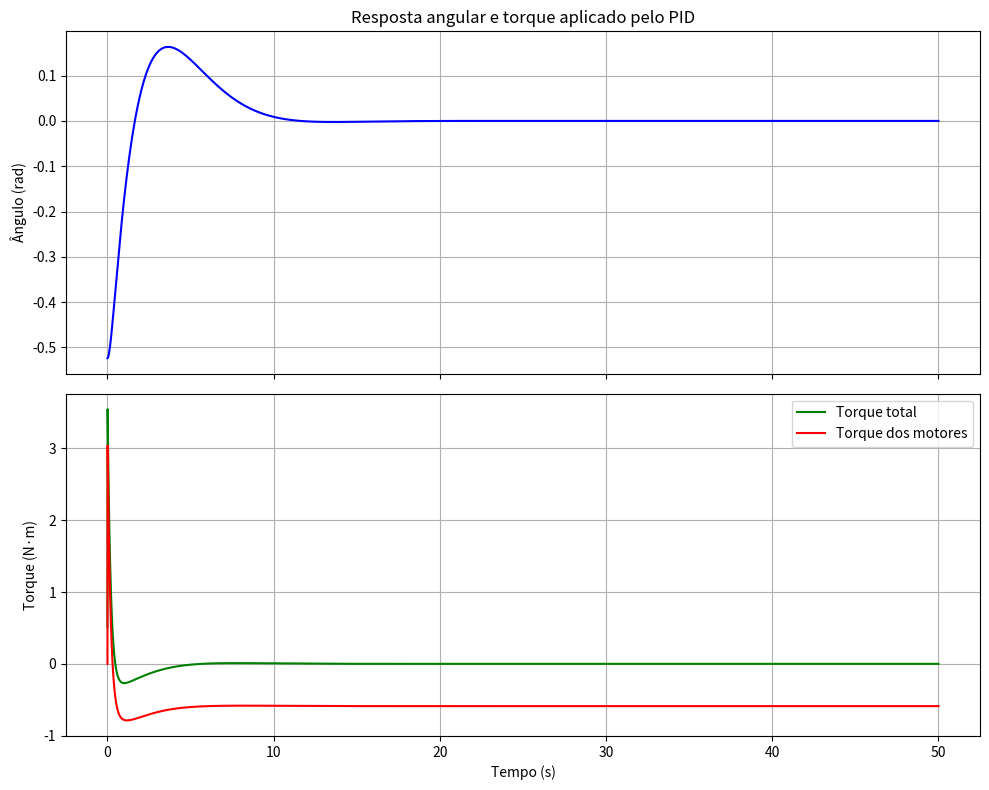

Generate this figure with matplotlib:
import math
import matplotlib.pyplot as plt
pi = math.pi 
sin = math.sin
cos = math.cos
g = 9.81 # m/s²

def parametros_sistema():
    # Características físicas da bancada
    m1 = 0.5 # kg
    m2 = 0.7 # kg
    M = 3 # kg
    d = 0.05 # Deslocamento do CM em relação ao eixo de rotação (em metros)
    L = 1.5 # Comprimento da barra (em metros)
    L_medio = L/2 # Equivalente à média de L1 e L2 ou posição do CM
    L1 = L_medio - d
    L2 = L_medio + d
    B = 0.2 # Coeficiente de amortecimento em kg.m²/s

    # Calculo de propriedades físicas do sistema
    Ixx = 1/12 * M * L**2 # kg.m²
    J = Ixx + M*d**2 + m1*L1**2 + m2*L2**2 # Momento de inércia da barra + motores em relação ao eixo x
    W = M * g # Peso da barra
    W1 = m1 * g # Peso do motor 1
    W2 = m2 * g # Peso do motor 2
    T_Pesos = W * d + W1*L1 - W2*L2 # Torque gerado pelos pesos
    return T_Pesos, L_medio, B, J

def pid():
    T_Pesos, L_medio, B, J = parametros_sistema()

    # PID
    kp = 8
    kd = 10
    ki = 2.5

    #Condições iniciais do sistema
    phi0 = -pi/6 # Angulo inicial em radianos
    dphi0 = 0 # Velocidade angular em rad/s
    z0 = 0 # Erro inicial
    Tm0 = 0 # Torque inicial dos motores
    T0 = -cos(phi0) * T_Pesos - B * dphi0 # Torque inicial do sistema

    phi = [phi0]    
    dphi = [dphi0]
    z = [z0]
    Torque_motores = [Tm0]
    Torque_total = [T0]

    h = 0.01 # Passo
    T = 50 # Período de análise
    N = round(T/h) # Número de pontos de amostragem
    t = [i*h for i in range(N+1)] # Lista de instantes de tempo

    def calculo_torque(phi_k, dphi_k, z_k):
        T_motores = -(kp * phi_k + kd * dphi_k + ki * z_k) * L_medio
        T_total = T_motores - cos(phi_k) * T_Pesos - B * dphi_k
        return T_motores, T_total

    for k in range(0, N):

        # K1
        k1_z = phi[k]
        k1_phi = dphi[k]
        T_motores_k1, T_total_k1 = calculo_torque(phi[k], dphi[k], z[k])
        k1_dphi = T_total_k1 / J

        # K2
        phi_temp2 = phi[k] + h/2 * k1_phi
        dphi_temp2 = dphi[k] + h/2 * k1_dphi
        z_temp2 = z[k] + h/2 * k1_z
        T_motores_k2, T_total_k2 = calculo_torque(phi_temp2, dphi_temp2, z_temp2)

        k2_z = phi_temp2
        k2_phi = dphi_temp2
        k2_dphi = T_total_k2 / J

        # K3
        phi_temp3 = phi[k] + h/2 * k2_phi
        dphi_temp3 = dphi[k] + h/2 * k2_dphi
        z_temp3 = z[k] + h/2 * k2_z
        T_motores_k3, T_total_k3 = calculo_torque(phi_temp3, dphi_temp3, z_temp3)

        k3_z = phi_temp3
        k3_phi = dphi_temp3
        k3_dphi = T_total_k3 / J

        # K4
        phi_temp4 = phi[k] + h * k3_phi
        dphi_temp4 = dphi[k] + h * k3_dphi
        z_temp4 = z[k] + h * k3_z
        T_motores_k4, T_total_k4 = calculo_torque(phi_temp4, dphi_temp4, z_temp4)

        k4_z = phi_temp4
        k4_phi = dphi_temp4
        k4_dphi = T_total_k4 / J

        # Iteração
        z.append(z[k] + h/6 * (k1_z + 2*k2_z + 2*k3_z + k4_z))
        phi.append(phi[k] + h/6 * (k1_phi + 2*k2_phi + 2*k3_phi + k4_phi))
        dphi.append(dphi[k] + h/6 * (k1_dphi + 2*k2_dphi + 2*k3_dphi + k4_dphi))
        Torque_motores.append((T_motores_k1 + 2*T_motores_k2 + 2*T_motores_k3 + T_motores_k4) / 6)
        Torque_total.append((T_total_k1 + 2*T_total_k2 + 2*T_total_k3 + T_total_k4) / 6)
    
    plot_grafico(t, phi, Torque_total, Torque_motores)

def plot_grafico(t, phi, T_total, T_motores):
    fig, axs = plt.subplots(2, 1, figsize=(10, 8), sharex=True)

    axs[0].plot(t, phi, color='blue')
    axs[0].set_ylabel('Ângulo (rad)')
    axs[0].set_title('Resposta angular e torque aplicado pelo PID')
    axs[0].grid(True)

    axs[1].plot(t, T_total, color='green', label='Torque total')
    axs[1].plot(t, T_motores, color='red', label='Torque dos motores')
    axs[1].set_xlabel('Tempo (s)')
    axs[1].set_ylabel('Torque (N·m)')
    axs[1].grid(True)
    axs[1].legend()

    plt.tight_layout()
    plt.show()

if __name__ == "__main__":
    pid()